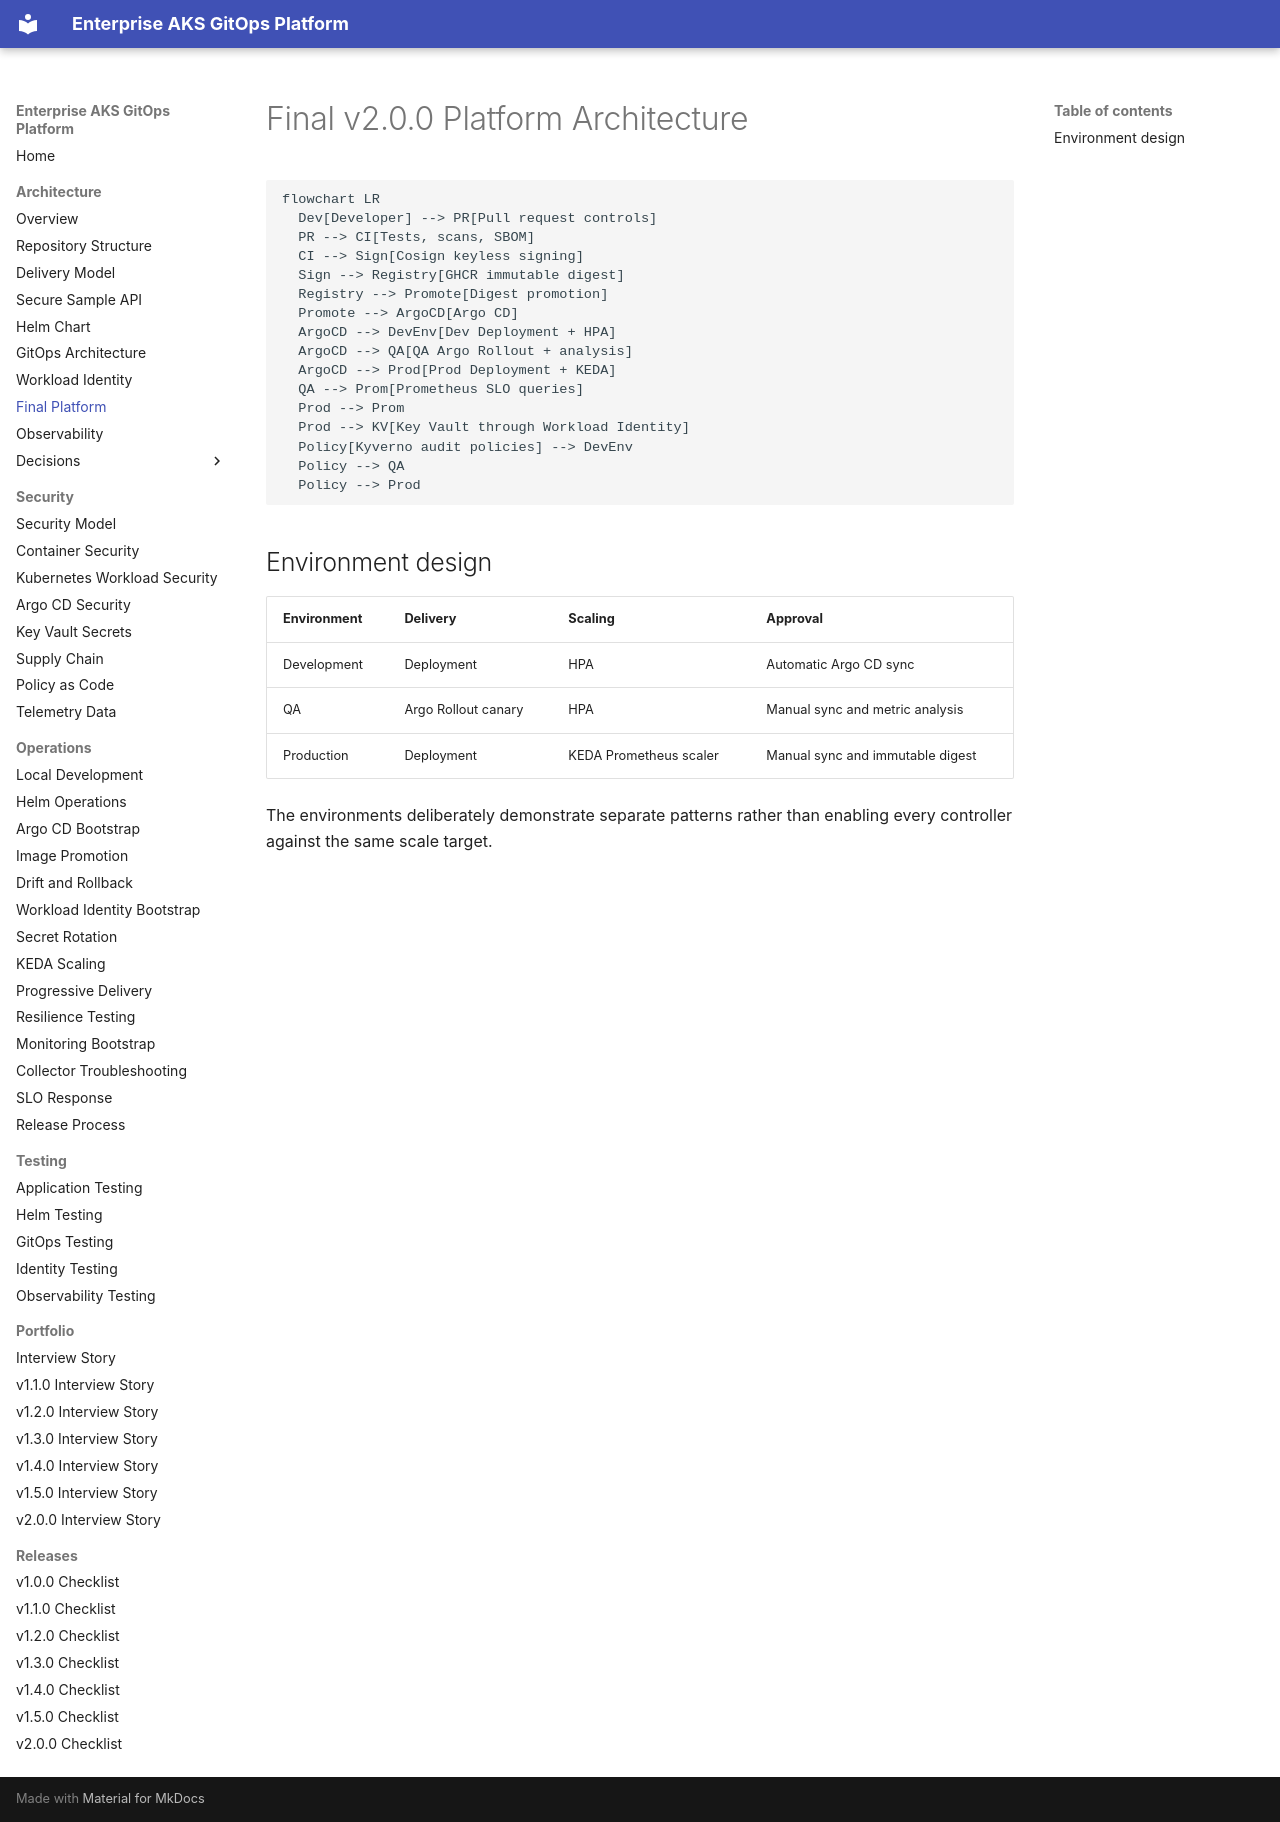

repository: harshilamin/enterprise-aks-gitops-platform · page: architecture/final-platform/index.html · generator: mkdocs

# Final v2.0.0 Platform Architecture

```mermaid
flowchart LR
  Dev[Developer] --> PR[Pull request controls]
  PR --> CI[Tests, scans, SBOM]
  CI --> Sign[Cosign keyless signing]
  Sign --> Registry[GHCR immutable digest]
  Registry --> Promote[Digest promotion]
  Promote --> ArgoCD[Argo CD]
  ArgoCD --> DevEnv[Dev Deployment + HPA]
  ArgoCD --> QA[QA Argo Rollout + analysis]
  ArgoCD --> Prod[Prod Deployment + KEDA]
  QA --> Prom[Prometheus SLO queries]
  Prod --> Prom
  Prod --> KV[Key Vault through Workload Identity]
  Policy[Kyverno audit policies] --> DevEnv
  Policy --> QA
  Policy --> Prod
```

## Environment design

| Environment | Delivery | Scaling | Approval |
|---|---|---|---|
| Development | Deployment | HPA | Automatic Argo CD sync |
| QA | Argo Rollout canary | HPA | Manual sync and metric analysis |
| Production | Deployment | KEDA Prometheus scaler | Manual sync and immutable digest |

The environments deliberately demonstrate separate patterns rather than enabling every controller against the same scale target.
